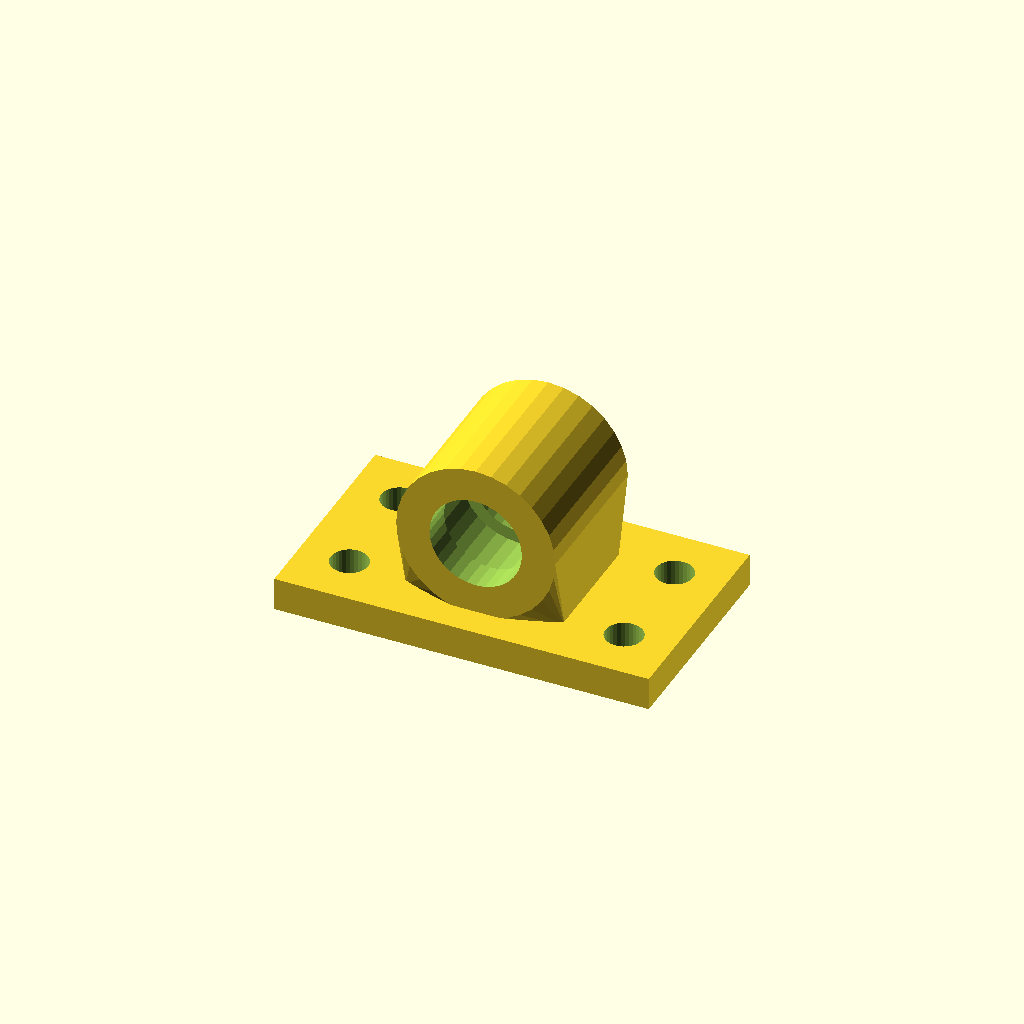
Cell 1 — every parameter at its default value.
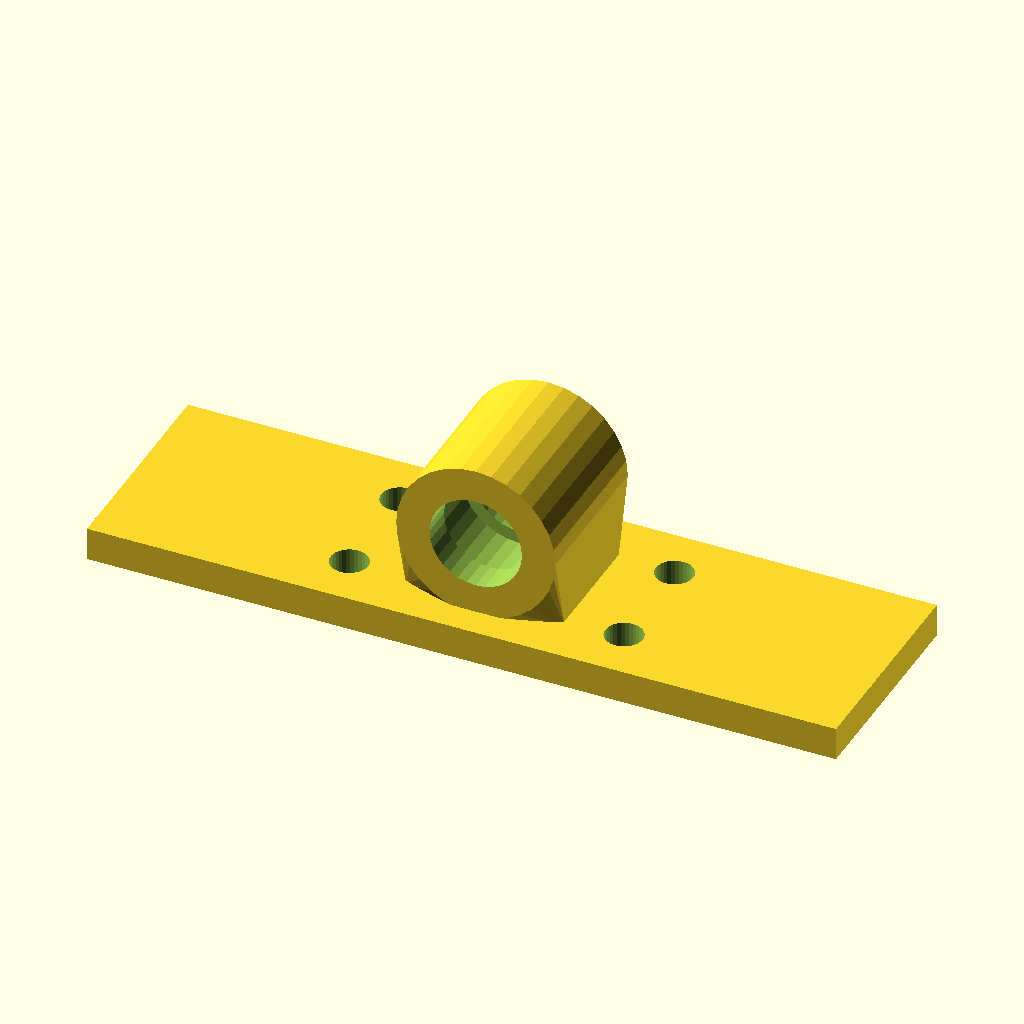
Cell 2 — base_w set to 180, the other parameters unchanged.
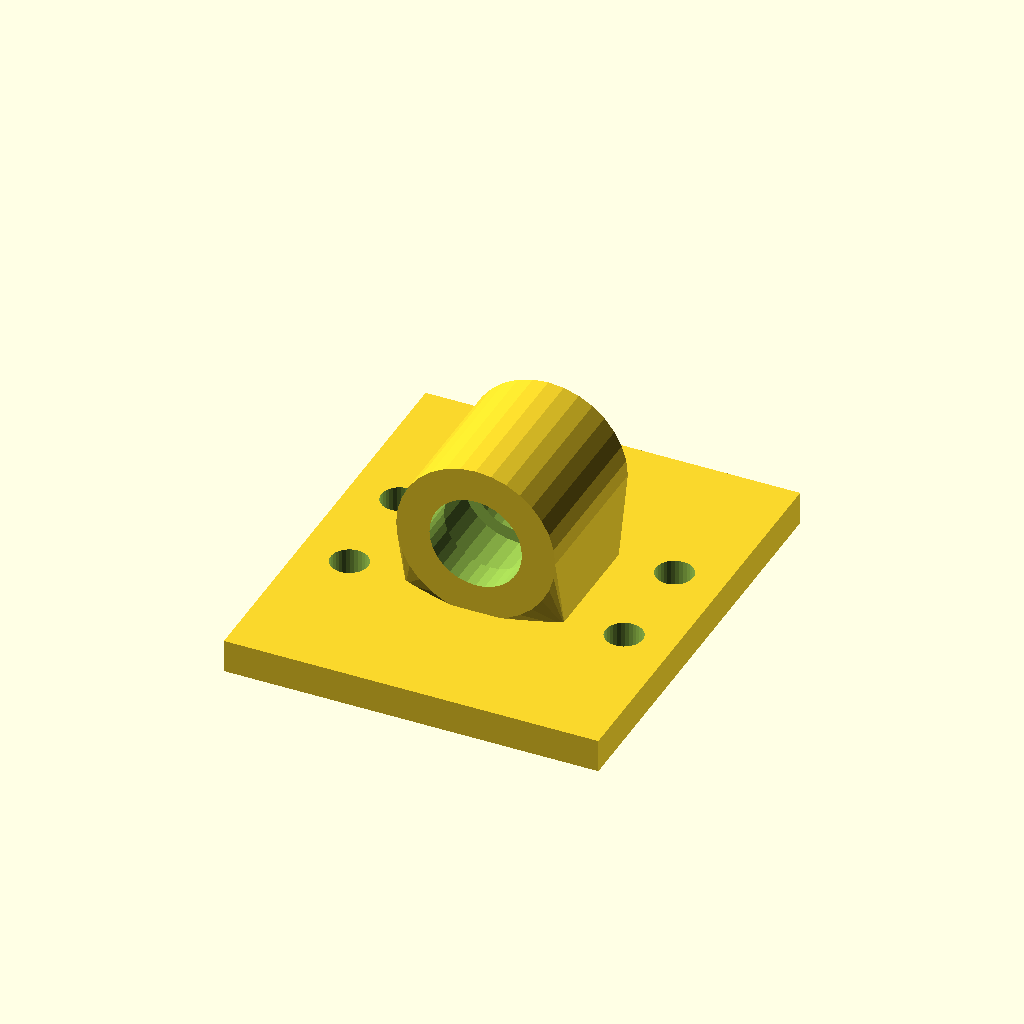
Cell 3: base_d = 104 (everything else at default).
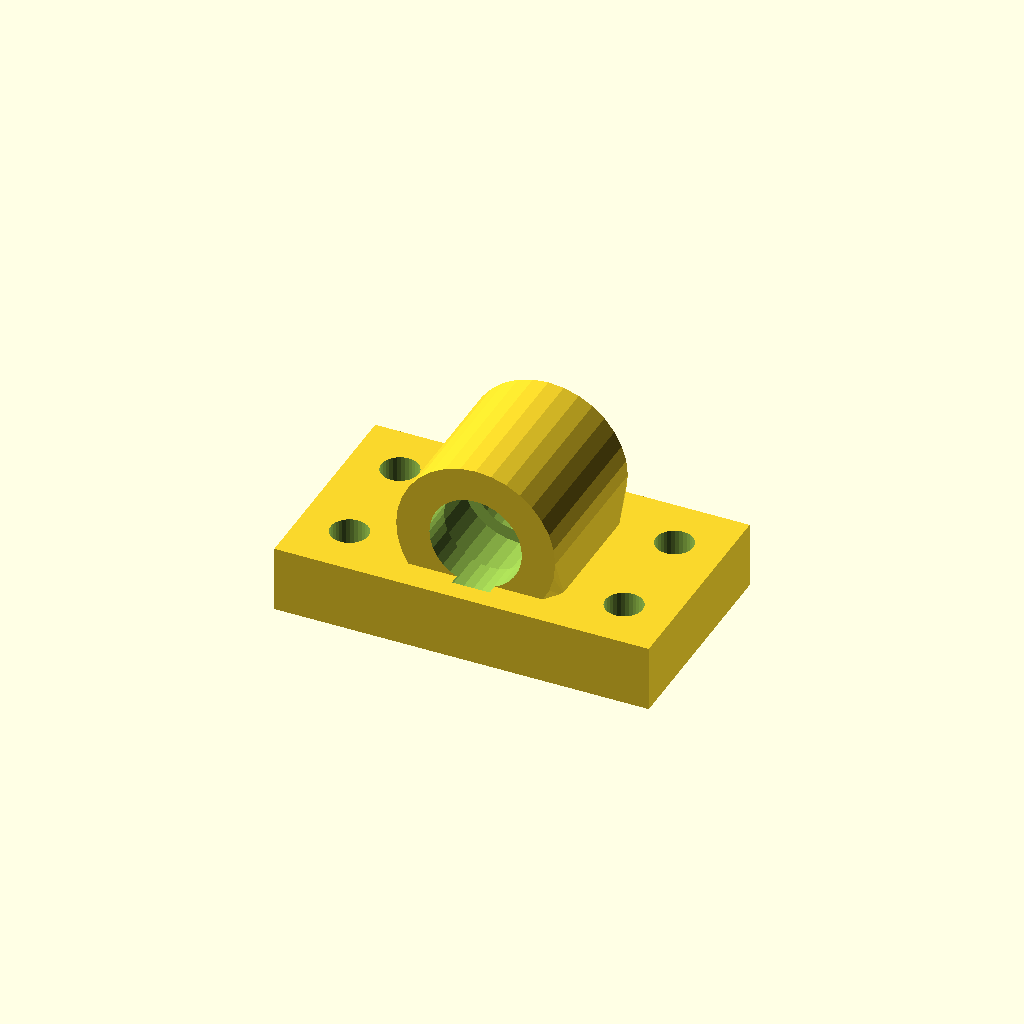
Cell 4: the same model with base_t = 16.
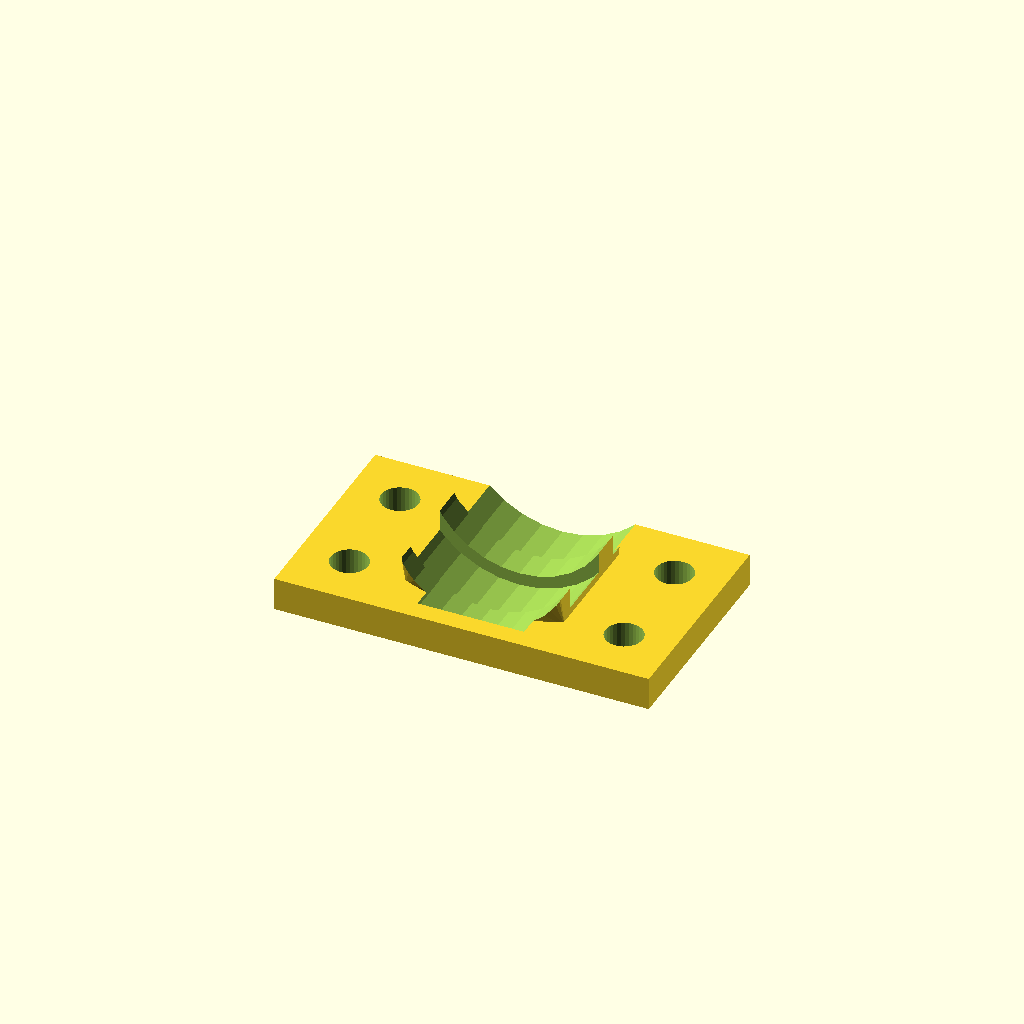
Cell 5 — bore_d set to 44.46, the other parameters unchanged.
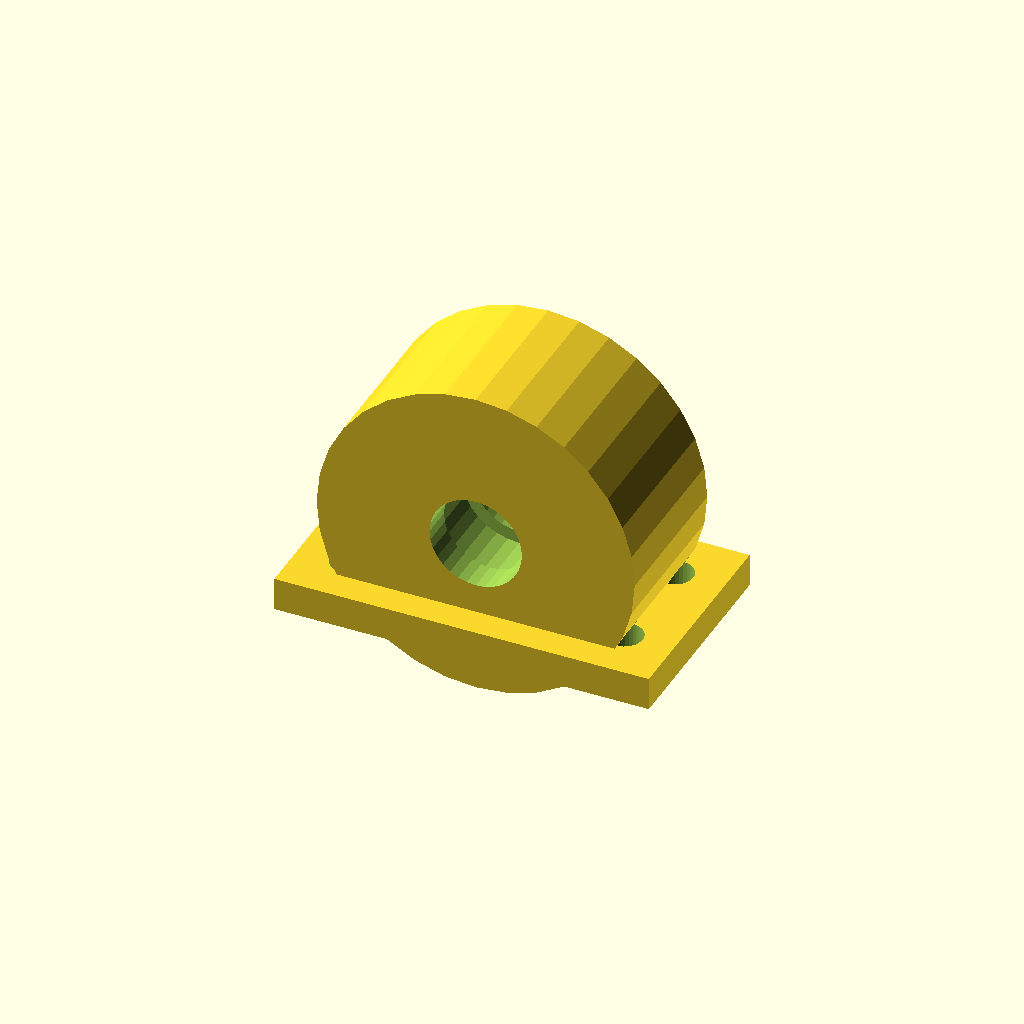
Cell 6: house_r = 38.22 (everything else at default).
One fixed orthographic camera (rotation 55°, 0°, 25°; colour scheme Cornfield) for every cell.
The OpenSCAD source (optional_data/data/gen3/bearingblocks/part_0028.scad):
$fn = 32;

// ----------------------------------------------------------------------
// Bearing block: 90 x 52 mm base, 22.23 mm bore at 26.11 mm
// ----------------------------------------------------------------------

// --- parameters (mm) ---
base_w = 90;              // base width
base_d = 52;              // base depth
base_t = 8;               // base thickness
bore_d = 22.23;           // shaft / bearing bore
house_r = 19.11;          // housing outer radius
house_len = 37.44;        // housing length along the shaft
foot_w = 38.22;           // foot width under the housing
foot_len = 27.44;         // foot length along the shaft
axis_z = 26.11;           // bore axis height above the base
holes_d = 9;              // mounting holes
hole_x = 33;              // mounting hole spacing
seat_d = 10;              // bearing seat depth
seat_wall = 3;            // seat wall thickness

difference() {
  union() {
    /* base plate with its underside on z = 0 */
    translate([0, 0, base_t / 2]) cube([base_w, base_d, base_t], center = true);
    /* hull foot: a straight web blending into the round housing */
    hull() {
      translate([0, 0, base_t - 0.5]) cube([foot_w, foot_len, 1.6], center = true);
      translate([0, 0, axis_z]) rotate([-90, 0, 0]) cylinder(h = house_len, d = 2 * house_r, center = true);
    }
  }
  /* bore through the housing, 2.5 mm clear on both sides */
  translate([0, 0, axis_z]) rotate([-90, 0, 0]) cylinder(h = house_len + 5, d = bore_d, center = true);
  /* bearing seats, recessed into both ends of the housing */
  for (sy = [-1, 1]) {
    translate([0, sy * (house_len / 2 - seat_d + 2.5), axis_z]) rotate([-90, 0, 0]) cylinder(h = seat_d + 5, d = bore_d + 2 * seat_wall);
  }
  /* mounting holes through the base plate */
  for (hx = [-33, 33]) {
    for (hy = [-13, 13]) {
      translate([hx, hy, -2.5]) cylinder(h = base_t + 5, d = holes_d);
    }
  }
}
Customizer parameters (derived from the source; name, type, default, range or options):
base_w: number, default 90
base_d: number, default 52
base_t: number, default 8
bore_d: number, default 22.23
house_r: number, default 19.11
house_len: number, default 37.44
foot_w: number, default 38.22
foot_len: number, default 27.44
axis_z: number, default 26.11
holes_d: number, default 9
hole_x: number, default 33
seat_d: number, default 10
seat_wall: number, default 3
